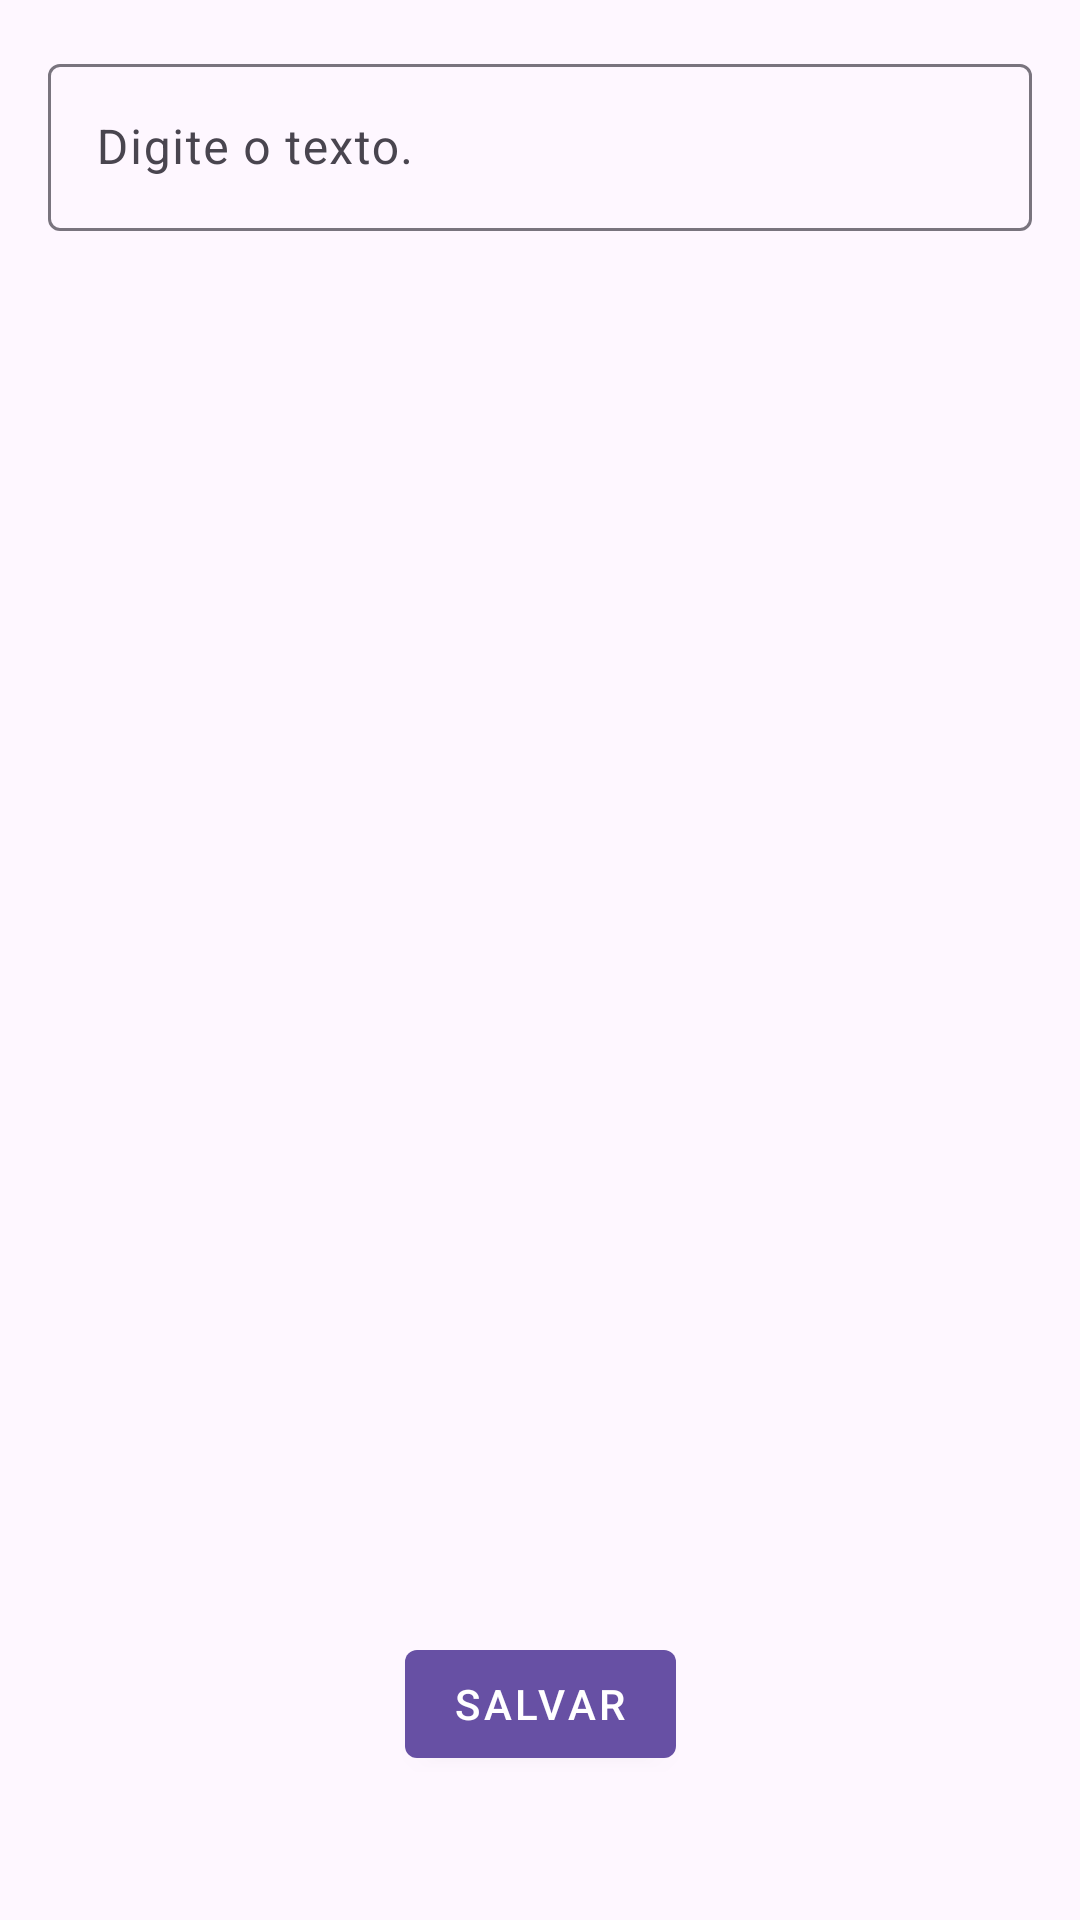

Here is an Android app screen rendered from its layout file. Give the layout XML and the strings, colors and styles it references.
<!-- AndroidManifest.xml: application theme Theme.ExemploSQLite -->
<!-- res/layout/activity_details.xml -->
<?xml version="1.0" encoding="utf-8"?>
<androidx.constraintlayout.widget.ConstraintLayout xmlns:android="http://schemas.android.com/apk/res/android"
    xmlns:app="http://schemas.android.com/apk/res-auto"
    xmlns:tools="http://schemas.android.com/tools"
    android:id="@+id/main"
    android:layout_width="match_parent"
    android:layout_height="match_parent"
    tools:context=".ui.details.DetailsActivity">

    <com.google.android.material.textfield.TextInputLayout
        android:id="@+id/textlayout_id"
        android:layout_width="match_parent"
        android:layout_height="wrap_content"
        android:layout_margin="16dp"
        android:hint="Id"
        android:visibility="gone"
        app:layout_constraintStart_toStartOf="parent"
        app:layout_constraintTop_toTopOf="parent">

        <com.google.android.material.textfield.TextInputEditText
            android:id="@+id/text_id"
            android:layout_width="match_parent"
            android:layout_height="wrap_content"
            android:enabled="false"
            android:inputType="number" />
    </com.google.android.material.textfield.TextInputLayout>

    <com.google.android.material.textfield.TextInputLayout
        android:id="@+id/textlayout_texto"
        android:layout_width="match_parent"
        android:layout_height="wrap_content"
        android:layout_margin="16dp"
        android:hint="Digite o texto."
        app:layout_constraintStart_toStartOf="parent"
        app:layout_constraintTop_toBottomOf="@id/textlayout_id">

        <com.google.android.material.textfield.TextInputEditText
            android:id="@+id/text_texto"
            android:layout_width="match_parent"
            android:layout_height="wrap_content"
            android:inputType="text" />
    </com.google.android.material.textfield.TextInputLayout>

    <com.google.android.material.button.MaterialButton
        android:id="@+id/button_save"
        style="@style/Widget.MaterialComponents.Button"
        android:layout_width="wrap_content"
        android:layout_height="wrap_content"
        android:layout_marginBottom="48dp"
        android:text="Salvar"
        app:layout_constraintBottom_toBottomOf="parent"
        app:layout_constraintEnd_toEndOf="parent"
        app:layout_constraintStart_toStartOf="parent" />

</androidx.constraintlayout.widget.ConstraintLayout>
<!-- resources referenced by this layout -->
<resources>
  <style name="Theme.ExemploSQLite" parent="Base.Theme.ExemploSQLite" />
  <style name="Base.Theme.ExemploSQLite" parent="Theme.Material3.DayNight.NoActionBar">
          
          
      </style>
</resources>
